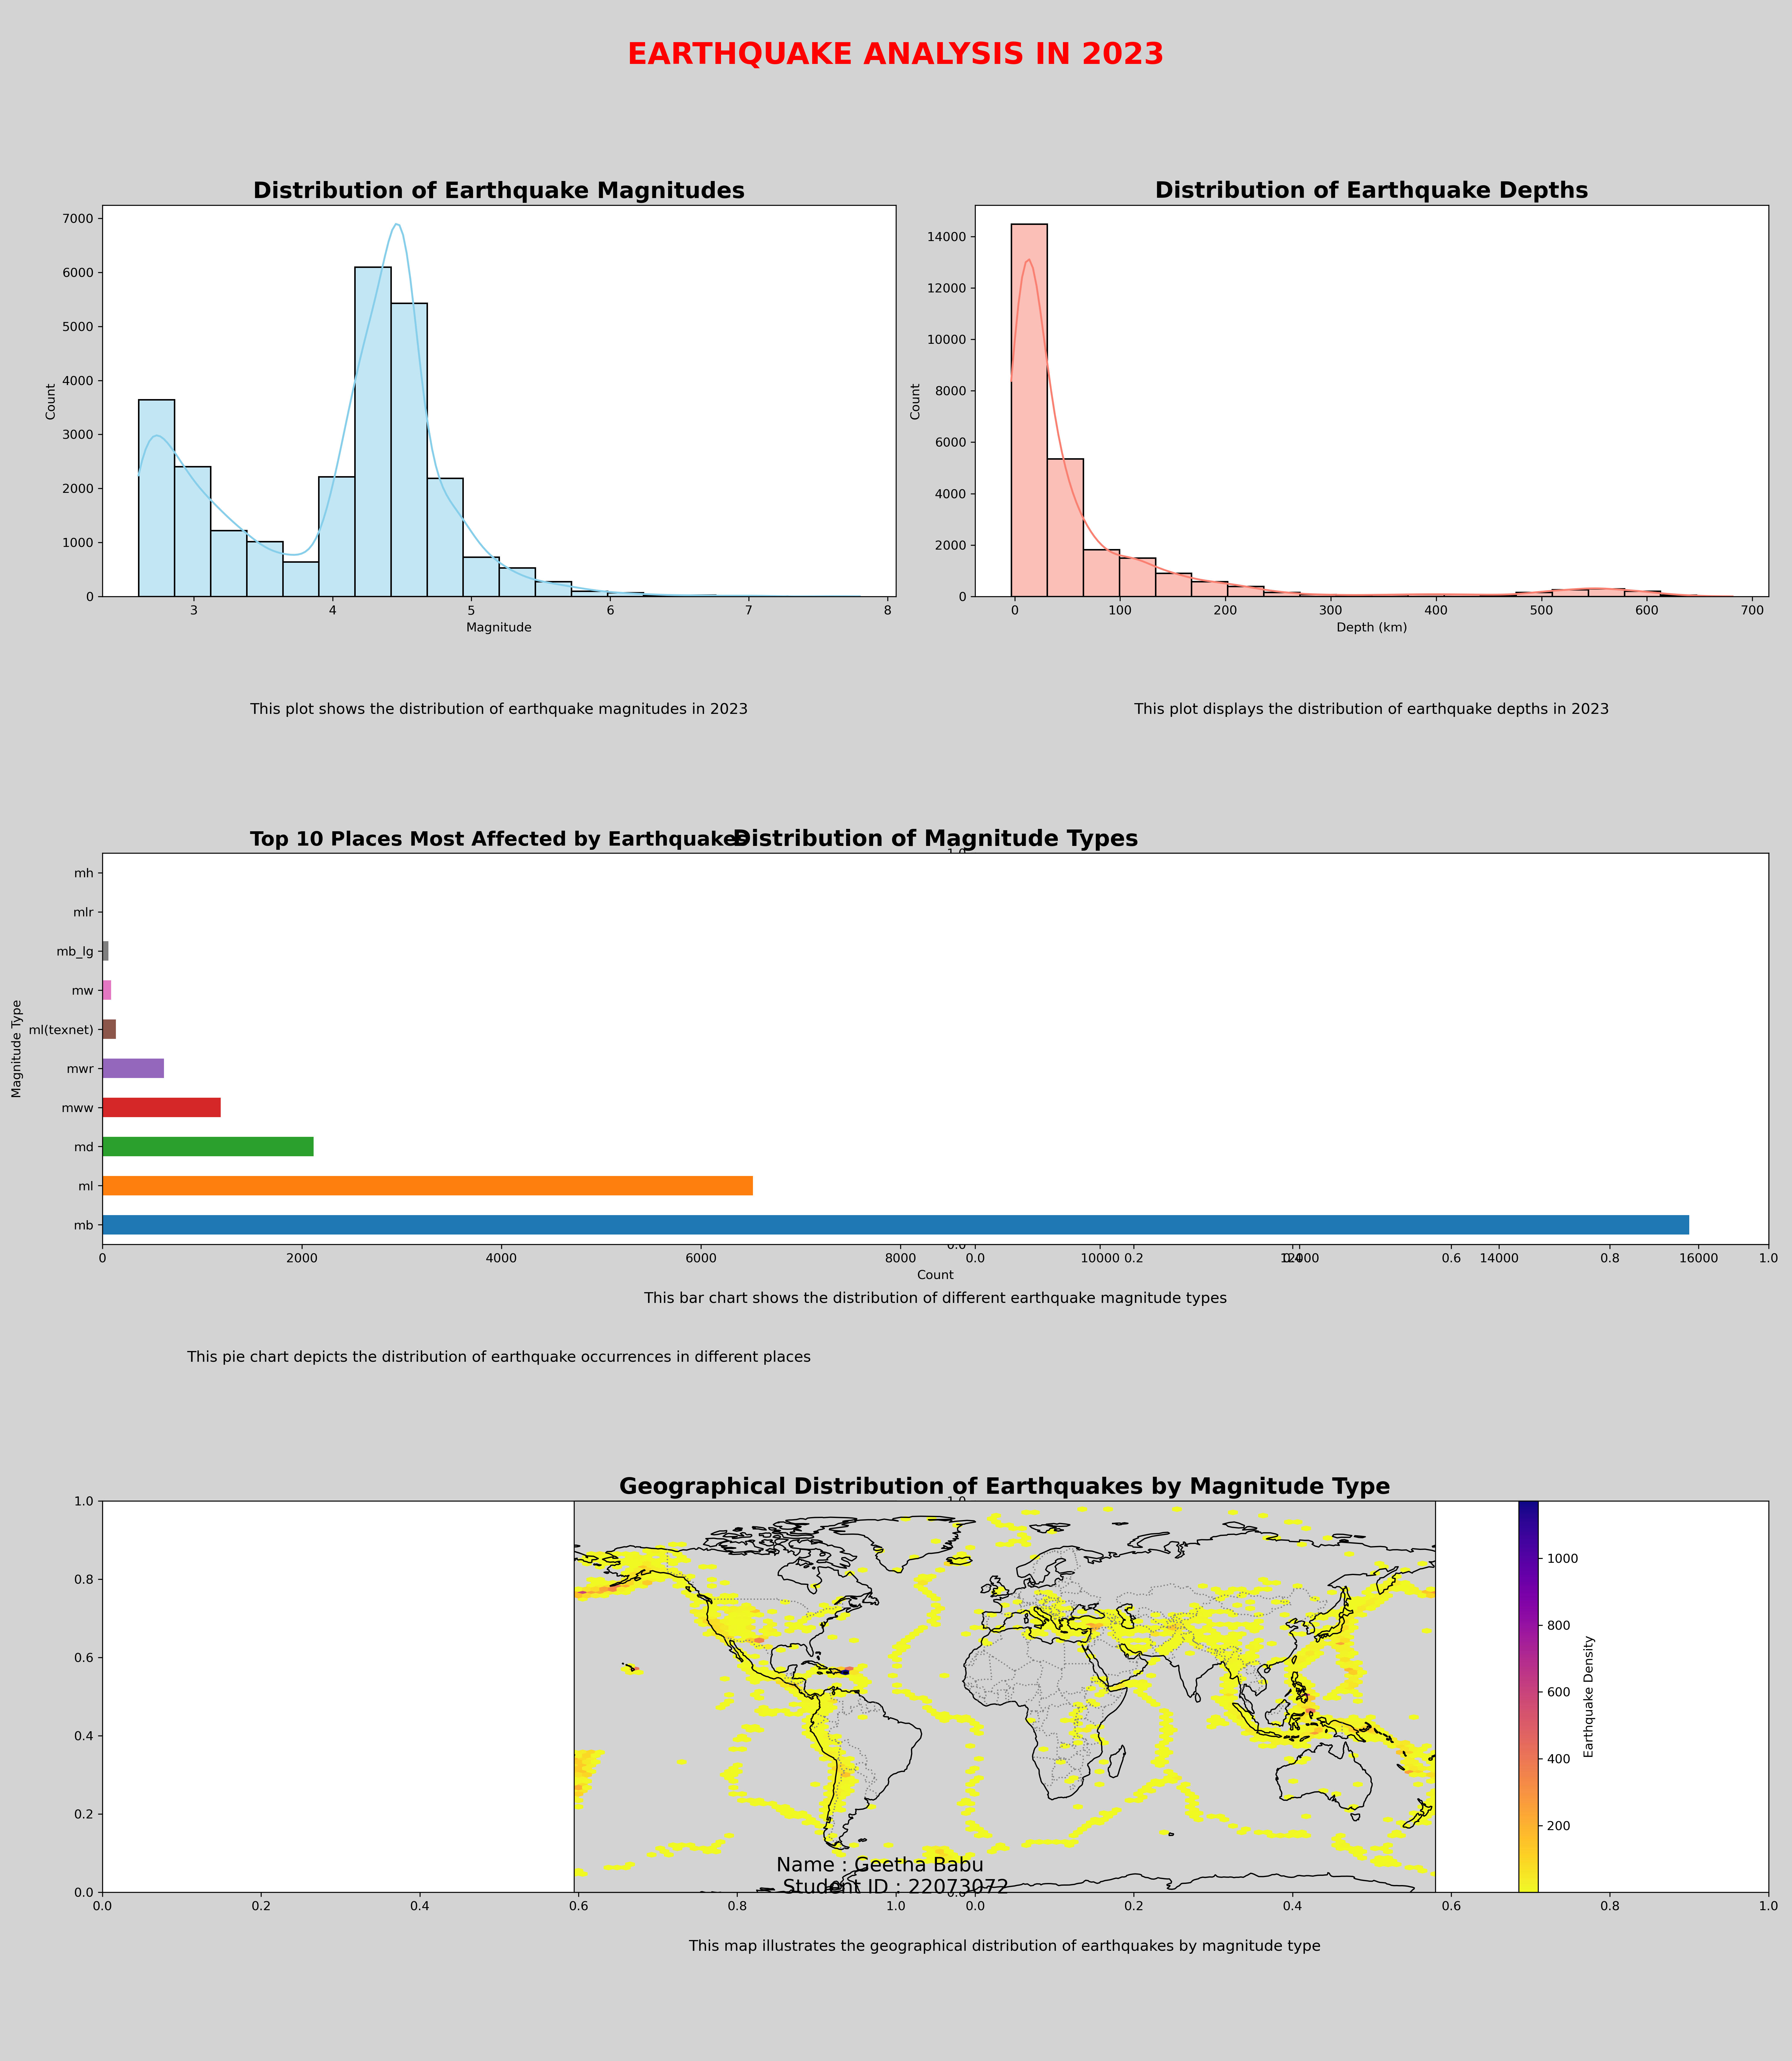

Write Python code to recreate this figure.
#!/usr/bin/env python
# coding: utf-8

# In[1]:


import pandas as pd
import matplotlib.pyplot as plt
import seaborn as sns
import cartopy.crs as ccrs
import cartopy.feature as cfeature
from IPython.display import Image


# In[2]:


def read_earthquake_data(file_path):
    data = pd.read_csv(file_path)
    return data


# In[3]:


def get_top_places_affected(data):
    places = data['place'].str.split(', ').str[-1].value_counts().head(10)
    return places


# In[4]:


def get_top_magnitude_types(data):
    mag_types = data['magType'].str.split(', ').str[-1]
    top_mag_types = mag_types.value_counts().head(10)
    return top_mag_types


# In[5]:


def plot_histogram_magnitudes(data, axs):
    sns.histplot(data['mag'], bins=20, kde=True, color='skyblue', edgecolor='black', linewidth=1.2, ax=axs[0, 0])
    axs[0, 0].set_xlabel('Magnitude')
    axs[0, 0].set_ylabel('Frequency')
    axs[0, 0].set_title('Distribution of Earthquake Magnitudes', fontsize=18, fontweight='bold', backgroundcolor='lightgrey')

def plot_histogram_depths(data, axs):
    sns.histplot(data['depth'], bins=20, kde=True, color='salmon', edgecolor='black', linewidth=1.2, ax=axs[0, 1])
    axs[0, 1].set_xlabel('Depth (km)')
    axs[0, 1].set_ylabel('Frequency')
    axs[0, 1].set_title('Distribution of Earthquake Depths', fontsize=18, fontweight='bold', backgroundcolor='lightgrey')

def plot_pie_chart_places(places, axs):
    places.plot(kind='pie', autopct='%1.1f%%', startangle=90, ax=axs[1, 0], explode=(0.1, 0, 0, 0, 0, 0, 0, 0, 0, 0), colors=['#1f77b4', '#ff7f0e', '#2ca02c', '#d62728', '#9467bd', '#8c564b', '#e377c2', '#7f7f7f', '#bcbd22', '#17becf'], wedgeprops=dict(edgecolor='black', linewidth=1))
    axs[1, 0].set_title('Top 10 Places Most Affected by Earthquakes', fontsize=16, fontweight='bold', backgroundcolor='lightgrey')
    axs[1, 0].set_ylabel('')

def plot_bar_chart_magnitude_types(top_mag_types):
    top_mag_types.plot(kind='barh', color=['#1f77b4', '#ff7f0e', '#2ca02c', '#d62728', '#9467bd', '#8c564b', '#e377c2', '#7f7f7f', '#bcbd22', '#17becf'])
    plt.xlabel('Count')
    plt.ylabel('Magnitude Type')
    plt.title('Distribution of Magnitude Types', fontsize=18, fontweight='bold', backgroundcolor='lightgrey')


# In[6]:


def plot_geographical_distribution(data):
    fig = plt.figure(figsize=(15, 18))
    fig.suptitle('EARTHQUAKE ANALYSIS IN 2023', fontsize=24, fontweight='bold', color='red', backgroundcolor='lightgrey')

    ax = fig.add_subplot(3, 2, (5, 6), projection=ccrs.PlateCarree())
    ax.add_feature(cfeature.COASTLINE)
    ax.add_feature(cfeature.BORDERS, linestyle=':', edgecolor='gray')
    hb = ax.hexbin(data['longitude'], data['latitude'], gridsize=100, cmap=plt.cm.plasma_r, mincnt=1)
    plt.colorbar(hb, label='Earthquake Density', ax=ax)
    ax.set_xlabel('Longitude')
    ax.set_ylabel('Latitude')
    ax.set_title('Geographical Distribution of Earthquakes by Magnitude Type', fontsize=18, fontweight='bold', backgroundcolor='lightgrey')
    ax.set_facecolor('lightgrey')  
    plt.grid(False)

    plt.tight_layout(rect=[0, 0.03, 1, 0.94])
    return fig

def save_figure(figure, file_name):
    figure.savefig(file_name, dpi=300)


# In[10]:


data = pd.read_csv('earthquakes_2023_global.csv')

data.head()

places = data['place'].str.split(', ').str[-1].value_counts().head(10)

places

mag_types = data['magType'].str.split(', ').str[-1]

top_mag_types = mag_types.value_counts().head(10)

top_mag_types

fig, axs = plt.subplots(3, 2, figsize=(15, 18))

# Set a suitable title at the top
fig.suptitle('EARTHQUAKE ANALYSIS IN 2023', fontsize=24, fontweight='bold', color='RED')

# Histogram of Magnitudes
sns.histplot(data['mag'], bins=20, kde=True, color='skyblue', edgecolor='black', linewidth=1.2, ax=axs[0, 0])
axs[0, 0].set_xlabel('Magnitude')
axs[0, 0].set_title('Distribution of Earthquake Magnitudes', fontsize=18, fontweight='bold')

# Depth Distribution
sns.histplot(data['depth'], bins=20, kde=True, color='salmon', edgecolor='black', linewidth=1.2, ax=axs[0, 1])
axs[0, 1].set_xlabel('Depth (km)')
axs[0, 1].set_title('Distribution of Earthquake Depths', fontsize=18, fontweight='bold')

# Places most affected by earthquakes
places.plot(kind='pie', autopct='%1.1f%%', startangle=90, ax=axs[1, 0], explode=(0.1, 0, 0, 0, 0, 0, 0, 0, 0, 0), colors=['#1f77b4', '#ff7f0e', '#2ca02c', '#d62728', '#9467bd', '#8c564b', '#e377c2', '#7f7f7f', '#bcbd22', '#17becf'], wedgeprops=dict(edgecolor='black', linewidth=1))
axs[1, 0].set_title('Top 10 Places Most Affected by Earthquakes', fontsize=16, fontweight='bold')
axs[1, 0].set_ylabel('')

# Magnitude Type Distribution
plt.subplot(324)
top_mag_types.plot(kind='barh', color=['#1f77b4', '#ff7f0e', '#2ca02c', '#d62728', '#9467bd', '#8c564b', '#e377c2', '#7f7f7f', '#bcbd22', '#17becf'])
plt.ylabel('Magnitude Type')
plt.xlabel('Count')
plt.title('Distribution of Magnitude Types', fontsize=18, fontweight='bold')

# Geographical Distribution of Earthquakes by Magnitude Type
ax = fig.add_subplot(3, 2, (5, 6), projection=ccrs.PlateCarree())
ax.add_feature(cfeature.COASTLINE)
ax.add_feature(cfeature.BORDERS, linestyle=':', edgecolor='gray')
hb = ax.hexbin(data['longitude'], data['latitude'], gridsize=100, cmap=plt.cm.plasma_r, mincnt=1)
plt.colorbar(hb, label='Earthquake Density', ax=ax)
ax.set_xlabel('Longitude')
ax.set_ylabel('Latitude')
ax.set_title('Geographical Distribution of Earthquakes by Magnitude Type', fontsize=18, fontweight='bold')

plt.grid(False)

plt.tight_layout(rect=[0, 0.03, 1, 0.94])

fig.savefig('earthquake_analysis_2023.png', dpi=300)


# In[12]:


import pandas as pd
import matplotlib.pyplot as plt
import seaborn as sns
import cartopy.crs as ccrs
import cartopy.feature as cfeature

# Load the data
data = pd.read_csv('earthquakes_2023_global.csv')

# Compute top places affected by earthquakes
places = data['place'].str.split(', ').str[-1].value_counts().head(10)

# Compute top magnitude types
mag_types = data['magType'].str.split(', ').str[-1]
top_mag_types = mag_types.value_counts().head(10)

# Create the figure and axes
fig, axs = plt.subplots(3, 2, figsize=(20, 23))

# Set a suitable title at the top
fig.suptitle('EARTHQUAKE ANALYSIS IN 2023', fontsize=24, fontweight='bold', color='red')

# Histogram of Magnitudes
sns.histplot(data['mag'], bins=20, kde=True, color='skyblue', edgecolor='black', linewidth=1.2, ax=axs[0, 0])
axs[0, 0].set_xlabel('Magnitude')
axs[0, 0].set_title('Distribution of Earthquake Magnitudes', fontsize=18, fontweight='bold')
axs[0, 0].text(0.5, -0.3, "This plot shows the distribution of earthquake magnitudes in 2023", ha='center', fontsize=12, transform=axs[0, 0].transAxes)

# Depth Distribution
sns.histplot(data['depth'], bins=20, kde=True, color='salmon', edgecolor='black', linewidth=1.2, ax=axs[0, 1])
axs[0, 1].set_xlabel('Depth (km)')
axs[0, 1].set_title('Distribution of Earthquake Depths', fontsize=18, fontweight='bold')
axs[0, 1].text(0.5, -0.3, "This plot displays the distribution of earthquake depths in 2023", ha='center', fontsize=12, transform=axs[0, 1].transAxes)

# Places most affected by earthquakes
places.plot(kind='pie', autopct='%1.1f%%', startangle=90, ax=axs[1, 0], explode=(0.1, 0, 0, 0, 0, 0, 0, 0, 0, 0), colors=['#1f77b4', '#ff7f0e', '#2ca02c', '#d62728', '#9467bd', '#8c564b', '#e377c2', '#7f7f7f', '#bcbd22', '#17becf'], wedgeprops=dict(edgecolor='black', linewidth=1))
axs[1, 0].set_title('Top 10 Places Most Affected by Earthquakes', fontsize=16, fontweight='bold')
axs[1, 0].set_ylabel('')
axs[1, 0].text(0.5, -0.3, "This pie chart depicts the distribution of earthquake occurrences in different places", ha='center', fontsize=12, transform=axs[1, 0].transAxes)

# Magnitude Type Distribution
ax = fig.add_subplot(3, 2, (3, 4))
top_mag_types.plot(kind='barh', color=['#1f77b4', '#ff7f0e', '#2ca02c', '#d62728', '#9467bd', '#8c564b', '#e377c2', '#7f7f7f', '#bcbd22', '#17becf'])
plt.ylabel('Magnitude Type')
plt.xlabel('Count')
plt.title('Distribution of Magnitude Types', fontsize=18, fontweight='bold')
ax.text(0.5, -0.15, "This bar chart shows the distribution of different earthquake magnitude types", ha='center', fontsize=12, transform=ax.transAxes)

# Geographical Distribution of Earthquakes by Magnitude Type
ax = fig.add_subplot(3, 2, (5, 6), projection=ccrs.PlateCarree())
ax.add_feature(cfeature.COASTLINE)
ax.add_feature(cfeature.BORDERS, linestyle=':', edgecolor='gray')
hb = ax.hexbin(data['longitude'], data['latitude'], gridsize=100, cmap=plt.cm.plasma_r, mincnt=1)
plt.colorbar(hb, label='Earthquake Density', ax=ax)
ax.set_xlabel('Longitude')
ax.set_ylabel('Latitude')
ax.set_title('Geographical Distribution of Earthquakes by Magnitude Type', fontsize=18, fontweight='bold')
ax.set_facecolor('lightgrey')  # Set background color for the map
plt.grid(False)
ax.text(0.5, -0.15, "This map illustrates the geographical distribution of earthquakes by magnitude type", ha='center', fontsize=12, transform=ax.transAxes)

# Set background color for the entire figure
fig.patch.set_facecolor('lightgrey')

plt.tight_layout(rect=[0, 0.03, 1, 0.94])

# Add student information
student_info = (
    "     \n\nName : Geetha Babu"
    "     \nStudent ID : 22073072"
)

fig.text(0.5, 0.1, student_info, ha='center', va='center', fontsize=16, wrap=True)


# Save the figure
fig.savefig('earthquake_analysis_2023.png', dpi=300)


# In[ ]:




